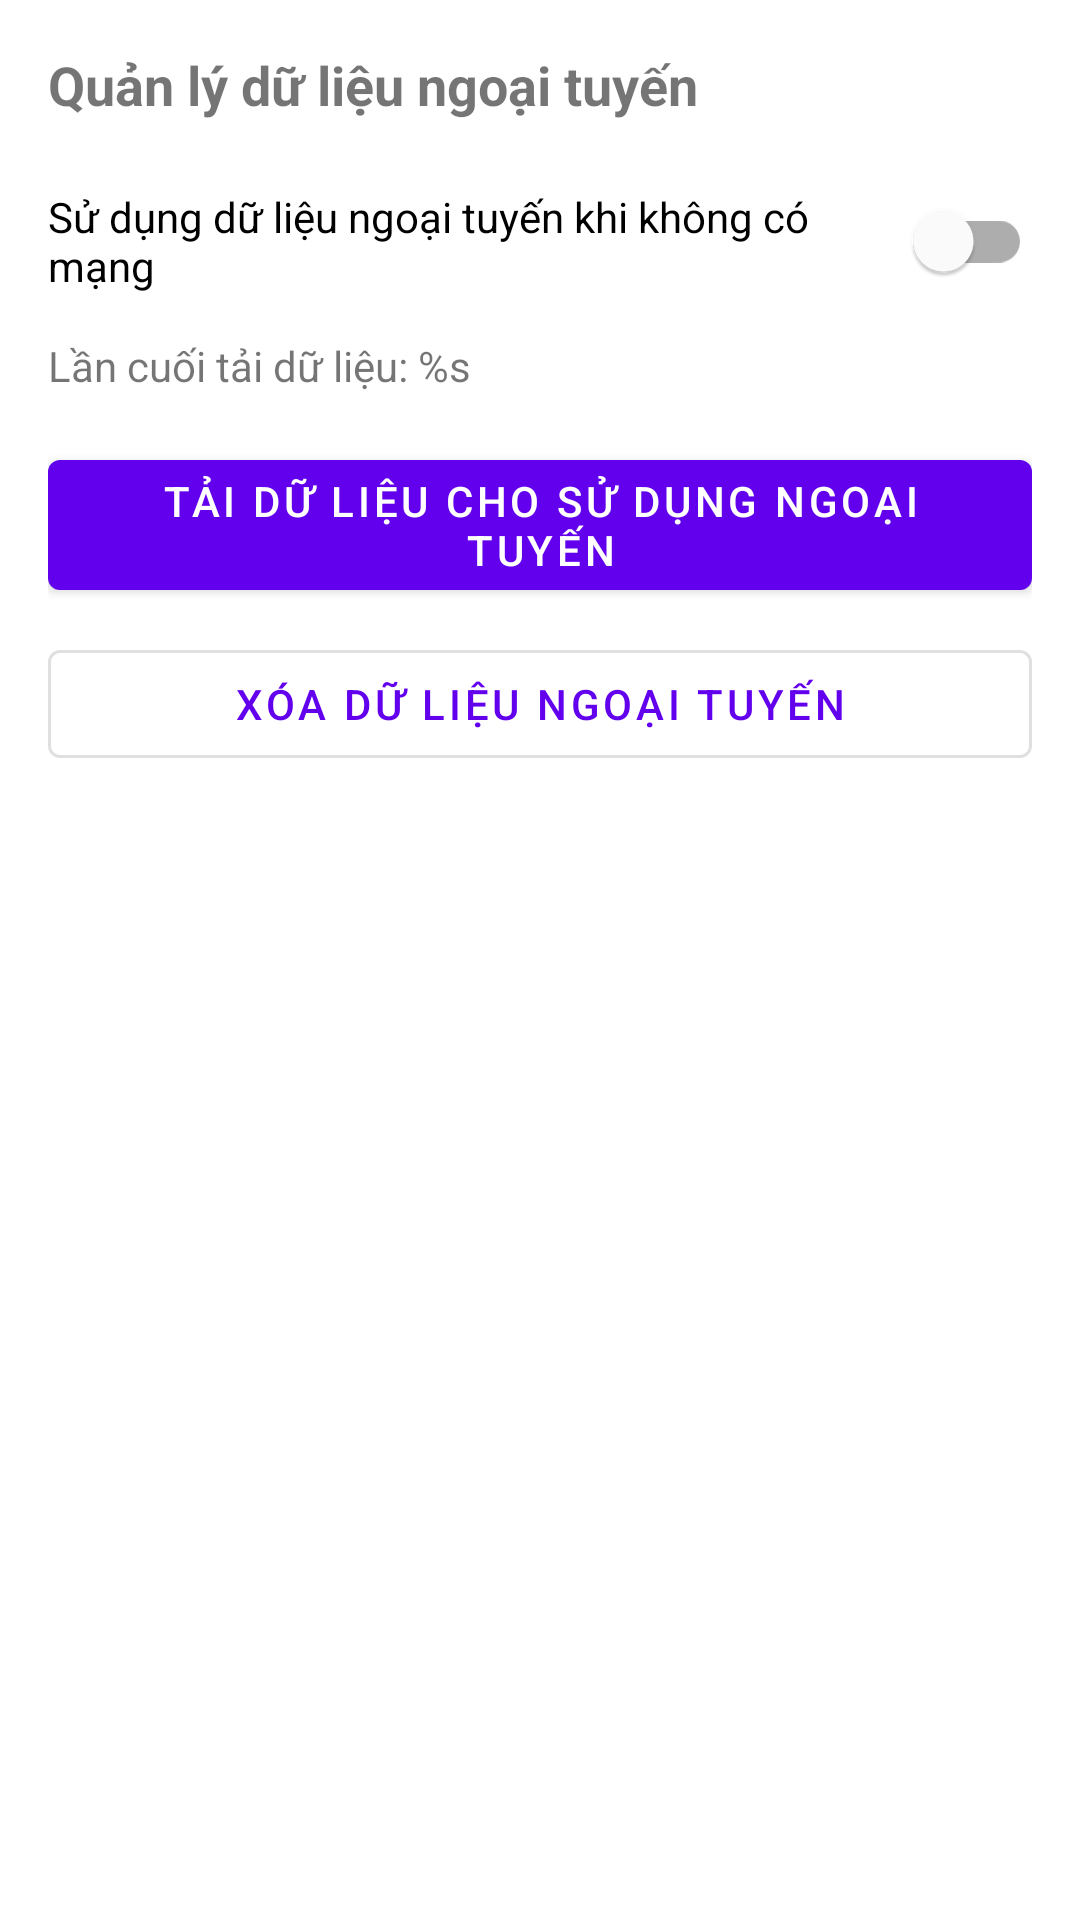

Write the Android layout XML for this screen, with the resource values it uses.
<!-- AndroidManifest.xml: application theme Theme.GiaoThong -->
<!-- res/layout/dialog_offline_data.xml -->
<?xml version="1.0" encoding="utf-8"?>
<LinearLayout xmlns:android="http://schemas.android.com/apk/res/android"
    xmlns:app="http://schemas.android.com/apk/res-auto"
    android:layout_width="match_parent"
    android:layout_height="wrap_content"
    android:orientation="vertical"
    android:padding="16dp">

    <TextView
        android:layout_width="match_parent"
        android:layout_height="wrap_content"
        android:text="@string/offline_data_management"
        android:textSize="18sp"
        android:textStyle="bold"
        android:layout_marginBottom="16dp" />

    <com.google.android.material.switchmaterial.SwitchMaterial
        android:id="@+id/switch_offline_mode"
        android:layout_width="match_parent"
        android:layout_height="wrap_content"
        android:text="@string/offline_mode_enable"
        android:layout_marginBottom="8dp" />

    <TextView
        android:id="@+id/text_last_download"
        android:layout_width="match_parent"
        android:layout_height="wrap_content"
        android:text="@string/offline_last_download"
        android:layout_marginBottom="16dp" />

    <com.google.android.material.button.MaterialButton
        android:id="@+id/btn_download_data"
        android:layout_width="match_parent"
        android:layout_height="wrap_content"
        android:text="@string/offline_download"
        android:layout_marginBottom="8dp" />

    <ProgressBar
        android:id="@+id/progress_download"
        style="?android:attr/progressBarStyleHorizontal"
        android:layout_width="match_parent"
        android:layout_height="wrap_content"
        android:layout_marginBottom="8dp"
        android:visibility="gone"
        android:indeterminate="true" />

    <TextView
        android:id="@+id/text_download_status"
        android:layout_width="match_parent"
        android:layout_height="wrap_content"
        android:textAlignment="center"
        android:visibility="gone"
        android:layout_marginBottom="8dp" />

    <com.google.android.material.button.MaterialButton
        android:id="@+id/btn_clear_offline_data"
        style="@style/Widget.MaterialComponents.Button.OutlinedButton"
        android:layout_width="match_parent"
        android:layout_height="wrap_content"
        android:text="@string/offline_clear_data" />

</LinearLayout>
<!-- resources referenced by this layout -->
<resources>
  <string name="offline_clear_data">Xóa dữ liệu ngoại tuyến</string>
  <string name="offline_data_management">Quản lý dữ liệu ngoại tuyến</string>
  <string name="offline_download">Tải dữ liệu cho sử dụng ngoại tuyến</string>
  <string name="offline_last_download">Lần cuối tải dữ liệu: %s</string>
  <string name="offline_mode_enable">Sử dụng dữ liệu ngoại tuyến khi không có mạng</string>
  <style name="Theme.GiaoThong" parent="Theme.MaterialComponents.DayNight.NoActionBar">
          
          <item name="colorPrimary">@color/purple_500</item>
          <item name="colorPrimaryVariant">@color/purple_700</item>
          <item name="colorOnPrimary">@color/white</item>
          
          <item name="colorSecondary">@color/teal_200</item>
          <item name="colorSecondaryVariant">@color/teal_700</item>
          <item name="colorOnSecondary">@color/black</item>
          
          <item name="android:statusBarColor">?attr/colorPrimaryVariant</item>
          
      </style>
  <color name="purple_500">#FF6200EE</color>
  <color name="purple_700">#FF3700B3</color>
  <color name="white">#FFFFFFFF</color>
  <color name="teal_200">#FF03DAC5</color>
  <color name="teal_700">#FF018786</color>
  <color name="black">#FF000000</color>
</resources>
